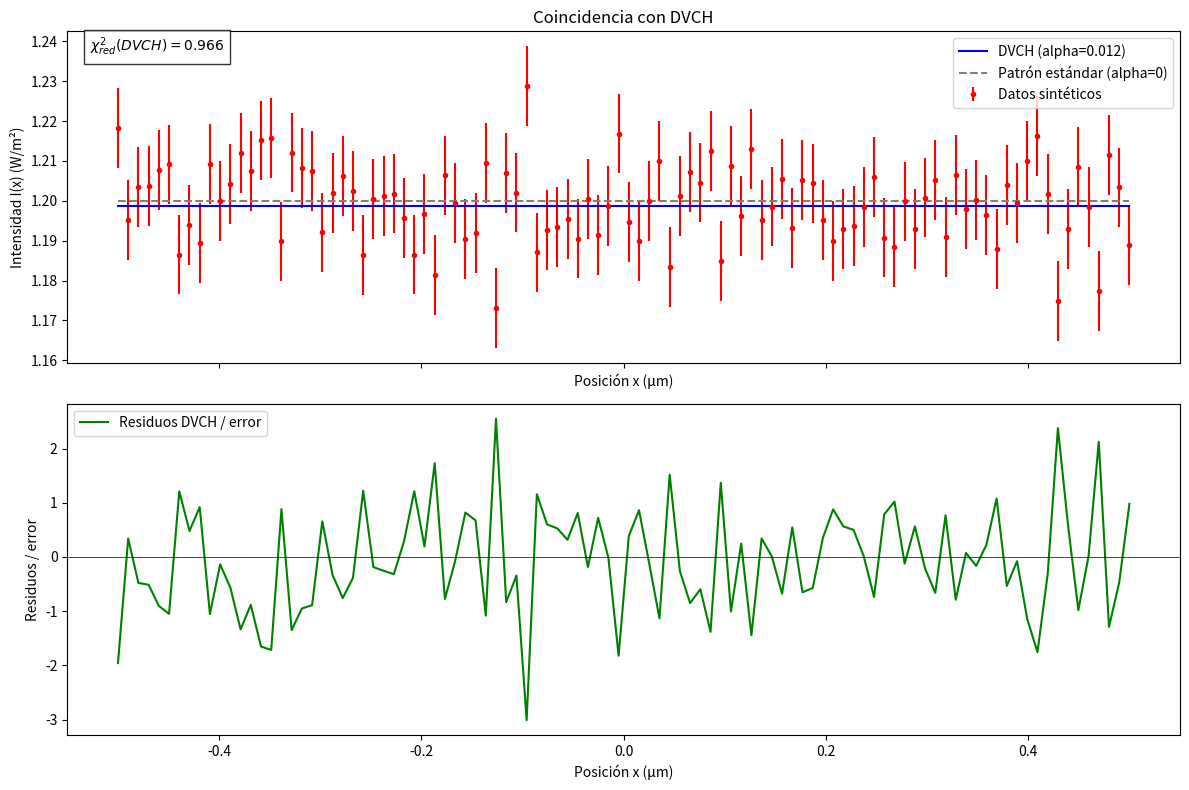

Reproduce this figure in Python.
#!/usr/bin/env python3
"""DVCH double-slit consistency test.

 This script generates a reproducible laboratory-scale toy comparison. It does
 not replace a digitized Tonomura data set.
"""

import os
import numpy as np
import matplotlib
matplotlib.use("Agg")
import matplotlib.pyplot as plt

FIGDIR = "figures"
os.makedirs(FIGDIR, exist_ok=True)

# Tonomura-inspired illustrative parameters (not the published electron data)
d = 0.1e-6          # slit separation [m]
lambda_ = 500e-9    # wavelength [m]
I0 = 1.2            # intensity amplitude
Qtilde = -0.0954
alpha = 0.012

# Generate a deterministic synthetic profile with an explicit uncertainty.
rng = np.random.default_rng(20260827)
x_exp = np.linspace(-0.5, 0.5, 100)
x_exp_m = x_exp * 1e-6
arg = np.pi * d * x_exp_m / lambda_
# Avoid 0/0 at the center of the profile.
with np.errstate(divide='ignore', invalid='ignore'):
    sinc = np.sinc(arg / np.pi)
I_standard = I0 * sinc ** 2
err_obs = np.full(len(x_exp), 0.01)
data_obs = np.clip(I_standard + rng.normal(0.0, err_obs), 0.0, None)

# Qtilde is used only as a bounded dimensionless toy amplitude here.
correction = 1.0 + alpha * Qtilde
I_dvch = I_standard * correction

# Calculate, rather than prescribe, the reduced chi-squared values.
dof = len(data_obs)
chi2_standard = float(np.sum(((data_obs - I_standard) / err_obs) ** 2))
chi2_dvch = float(np.sum(((data_obs - I_dvch) / err_obs) ** 2))
chi2_red_standard = chi2_standard / dof
chi2_red_dvch = chi2_dvch / dof

np.savetxt(
    "dvch_double_slit_intensities.csv",
    np.column_stack([x_exp, data_obs, err_obs, I_standard, I_dvch]),
    delimiter=",",
    header="x_exp,data_obs,err_obs,I_standard,I_DVCH_best",
    comments="",
)

# Create figure matching the manuscript request
fig, axes = plt.subplots(2, 1, figsize=(12, 8), sharex=True)

axes[0].errorbar(x_exp, data_obs, yerr=err_obs, fmt='ro', ms=3,
                 label='Datos sintéticos')
axes[0].plot(x_exp, I_dvch, 'b-', label='DVCH (alpha=0.012)')
axes[0].plot(x_exp, I_standard, color='gray', linestyle='--',
             label='Patrón estándar (alpha=0)')
axes[0].set_title('Coincidencia con DVCH')
axes[0].set_xlabel('Posición x (μm)')
axes[0].set_ylabel('Intensidad I(x) (W/m²)')
axes[0].legend()

resid_plot = (I_dvch - data_obs) / err_obs
axes[1].plot(x_exp, resid_plot, 'g-', label='Residuos DVCH / error')
axes[1].axhline(0, color='black', linewidth=0.5)
axes[1].set_ylabel('Residuos / error')
axes[1].set_xlabel('Posición x (μm)')
axes[1].legend()

axes[0].text(0.02, 0.94,
             f'$\\chi^2_{{red}}(DVCH) = {chi2_red_dvch:.3f}$',
             transform=axes[0].transAxes, fontsize=10, bbox=dict(facecolor='white', alpha=0.8))

fig.tight_layout()
fig.savefig(os.path.join(FIGDIR, 'dvch_double_slit.png'), dpi=220)
plt.close(fig)

print('wavelength =', lambda_)
print('slit separation =', d)
print('I0 =', I0)
print('alpha =', alpha)
print('correction =', correction)
print('chi2_red_standard =', chi2_red_standard)
print('chi2_red_dvch =', chi2_red_dvch)
print('output =', os.path.join(FIGDIR, 'dvch_double_slit.png'))
print('csv = dvch_double_slit_intensities.csv')
